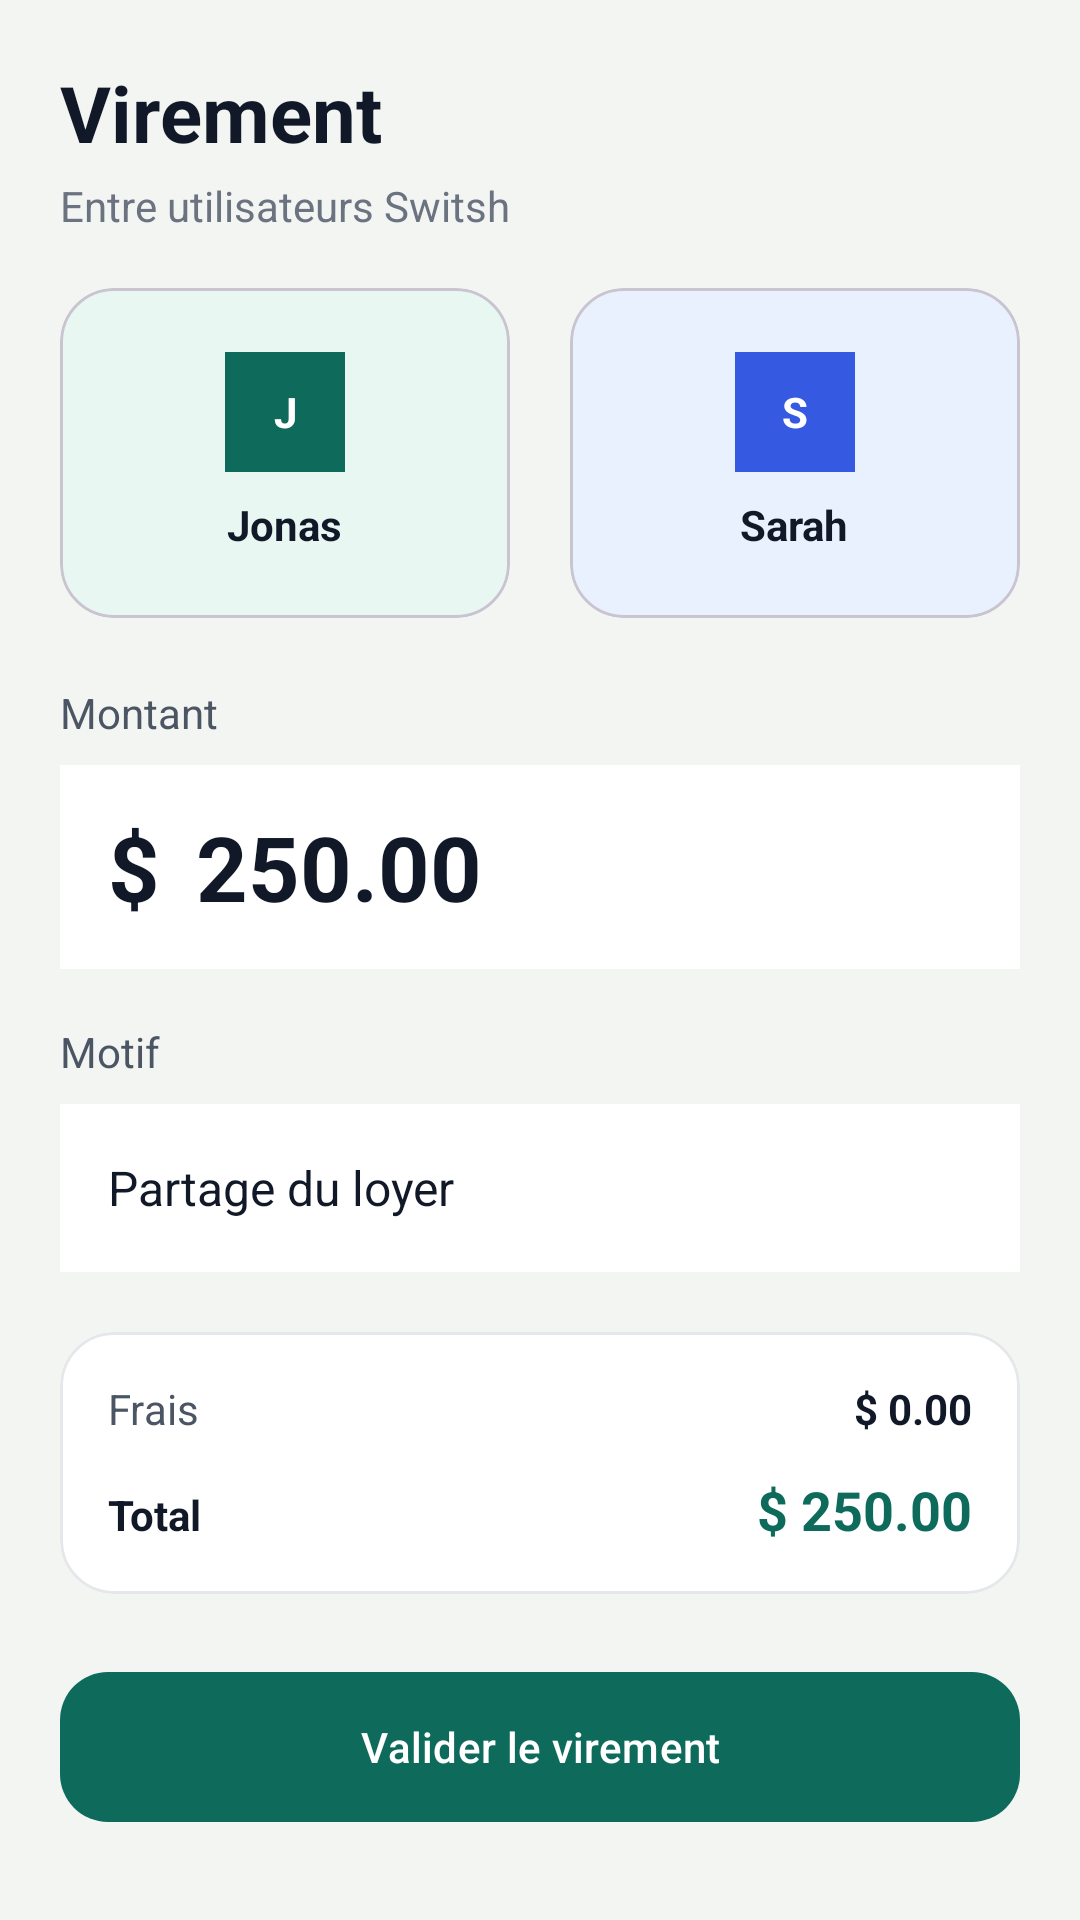

Produce the Android XML layout that renders to this screen, including the resource entries it uses.
<!-- AndroidManifest.xml: application theme Theme.Switshapp -->
<!-- res/layout/fragment_virement.xml -->
<?xml version="1.0" encoding="utf-8"?>
<ScrollView xmlns:android="http://schemas.android.com/apk/res/android"
    xmlns:app="http://schemas.android.com/apk/res-auto"
    android:layout_width="match_parent"
    android:layout_height="match_parent"
    android:background="#F3F5F2"
    android:fillViewport="true"
    android:padding="20dp">

    <LinearLayout
        android:layout_width="match_parent"
        android:layout_height="wrap_content"
        android:orientation="vertical">

        <TextView
            android:layout_width="wrap_content"
            android:layout_height="wrap_content"
            android:text="Virement"
            android:textColor="#111827"
            android:textSize="26sp"
            android:textStyle="bold" />

        <TextView
            android:layout_width="wrap_content"
            android:layout_height="wrap_content"
            android:layout_marginTop="4dp"
            android:text="Entre utilisateurs Switsh"
            android:textColor="#6B7280"
            android:textSize="14sp" />

        <LinearLayout
            android:layout_width="match_parent"
            android:layout_height="wrap_content"
            android:layout_marginTop="18dp"
            android:orientation="horizontal">

            <com.google.android.material.card.MaterialCardView
                android:layout_width="0dp"
                android:layout_height="110dp"
                android:layout_marginEnd="10dp"
                android:layout_weight="1"
                app:cardBackgroundColor="#E8F7F2"
                app:cardCornerRadius="18dp"
                app:cardElevation="0dp">

                <LinearLayout
                    android:layout_width="match_parent"
                    android:layout_height="match_parent"
                    android:gravity="center"
                    android:orientation="vertical">

                    <TextView
                        android:layout_width="40dp"
                        android:layout_height="40dp"
                        android:background="#0E6B5C"
                        android:gravity="center"
                        android:text="J"
                        android:textColor="#FFFFFF"
                        android:textStyle="bold" />

                    <TextView
                        android:layout_width="wrap_content"
                        android:layout_height="wrap_content"
                        android:layout_marginTop="8dp"
                        android:text="Jonas"
                        android:textColor="#111827"
                        android:textStyle="bold" />
                </LinearLayout>
            </com.google.android.material.card.MaterialCardView>

            <com.google.android.material.card.MaterialCardView
                android:layout_width="0dp"
                android:layout_height="110dp"
                android:layout_marginStart="10dp"
                android:layout_weight="1"
                app:cardBackgroundColor="#E9F1FF"
                app:cardCornerRadius="18dp"
                app:cardElevation="0dp">

                <LinearLayout
                    android:layout_width="match_parent"
                    android:layout_height="match_parent"
                    android:gravity="center"
                    android:orientation="vertical">

                    <TextView
                        android:layout_width="40dp"
                        android:layout_height="40dp"
                        android:background="#3559E0"
                        android:gravity="center"
                        android:text="S"
                        android:textColor="#FFFFFF"
                        android:textStyle="bold" />

                    <TextView
                        android:layout_width="wrap_content"
                        android:layout_height="wrap_content"
                        android:layout_marginTop="8dp"
                        android:text="Sarah"
                        android:textColor="#111827"
                        android:textStyle="bold" />
                </LinearLayout>
            </com.google.android.material.card.MaterialCardView>
        </LinearLayout>

        <TextView
            android:layout_width="wrap_content"
            android:layout_height="wrap_content"
            android:layout_marginTop="22dp"
            android:text="Montant"
            android:textColor="#4B5563"
            android:textSize="14sp" />

        <LinearLayout
            android:layout_width="match_parent"
            android:layout_height="68dp"
            android:layout_marginTop="8dp"
            android:background="#FFFFFF"
            android:gravity="center_vertical"
            android:orientation="horizontal"
            android:paddingHorizontal="16dp">

            <TextView
                android:layout_width="wrap_content"
                android:layout_height="wrap_content"
                android:text="$"
                android:textColor="#111827"
                android:textSize="30sp"
                android:textStyle="bold" />

            <TextView
                android:layout_width="match_parent"
                android:layout_height="match_parent"
                android:gravity="center_vertical"
                android:paddingStart="12dp"
                android:text="250.00"
                android:textColor="#111827"
                android:textSize="30sp"
                android:textStyle="bold" />
        </LinearLayout>

        <TextView
            android:layout_width="wrap_content"
            android:layout_height="wrap_content"
            android:layout_marginTop="18dp"
            android:text="Motif"
            android:textColor="#4B5563"
            android:textSize="14sp" />

        <TextView
            android:layout_width="match_parent"
            android:layout_height="56dp"
            android:layout_marginTop="8dp"
            android:background="#FFFFFF"
            android:gravity="center_vertical"
            android:paddingStart="16dp"
            android:text="Partage du loyer"
            android:textColor="#111827"
            android:textSize="16sp" />

        <com.google.android.material.card.MaterialCardView
            android:layout_width="match_parent"
            android:layout_height="wrap_content"
            android:layout_marginTop="20dp"
            app:cardBackgroundColor="#FFFFFF"
            app:cardCornerRadius="18dp"
            app:cardElevation="0dp"
            app:strokeColor="#E5E7EB"
            app:strokeWidth="1dp">

            <LinearLayout
                android:layout_width="match_parent"
                android:layout_height="wrap_content"
                android:orientation="vertical"
                android:padding="16dp">

                <LinearLayout
                    android:layout_width="match_parent"
                    android:layout_height="wrap_content">

                    <TextView
                        android:layout_width="0dp"
                        android:layout_height="wrap_content"
                        android:layout_weight="1"
                        android:text="Frais"
                        android:textColor="#4B5563" />

                    <TextView
                        android:layout_width="wrap_content"
                        android:layout_height="wrap_content"
                        android:text="$ 0.00"
                        android:textColor="#111827"
                        android:textStyle="bold" />
                </LinearLayout>

                <LinearLayout
                    android:layout_width="match_parent"
                    android:layout_height="wrap_content"
                    android:layout_marginTop="12dp">

                    <TextView
                        android:layout_width="0dp"
                        android:layout_height="wrap_content"
                        android:layout_weight="1"
                        android:text="Total"
                        android:textColor="#111827"
                        android:textStyle="bold" />

                    <TextView
                        android:layout_width="wrap_content"
                        android:layout_height="wrap_content"
                        android:text="$ 250.00"
                        android:textColor="#0E6B5C"
                        android:textSize="18sp"
                        android:textStyle="bold" />
                </LinearLayout>
            </LinearLayout>
        </com.google.android.material.card.MaterialCardView>

        <com.google.android.material.button.MaterialButton
            android:layout_width="match_parent"
            android:layout_height="58dp"
            android:layout_marginTop="22dp"
            android:text="Valider le virement"
            android:textAllCaps="false"
            app:backgroundTint="#0E6B5C"
            app:cornerRadius="16dp" />
    </LinearLayout>
</ScrollView>
<!-- resources referenced by this layout -->
<resources>
  <style name="Theme.Switshapp" parent="Base.Theme.Switshapp" />
  <style name="Base.Theme.Switshapp" parent="Theme.Material3.Light.NoActionBar">
          <item name="colorPrimary">@color/primary</item>
          <item name="colorOnPrimary">@color/white</item>
          <item name="android:windowBackground">@color/bg</item>
      </style>
  <color name="primary">#0B6E5C</color>
  <color name="white">#FFFFFFFF</color>
  <color name="bg">#F5F7FA</color>
</resources>
